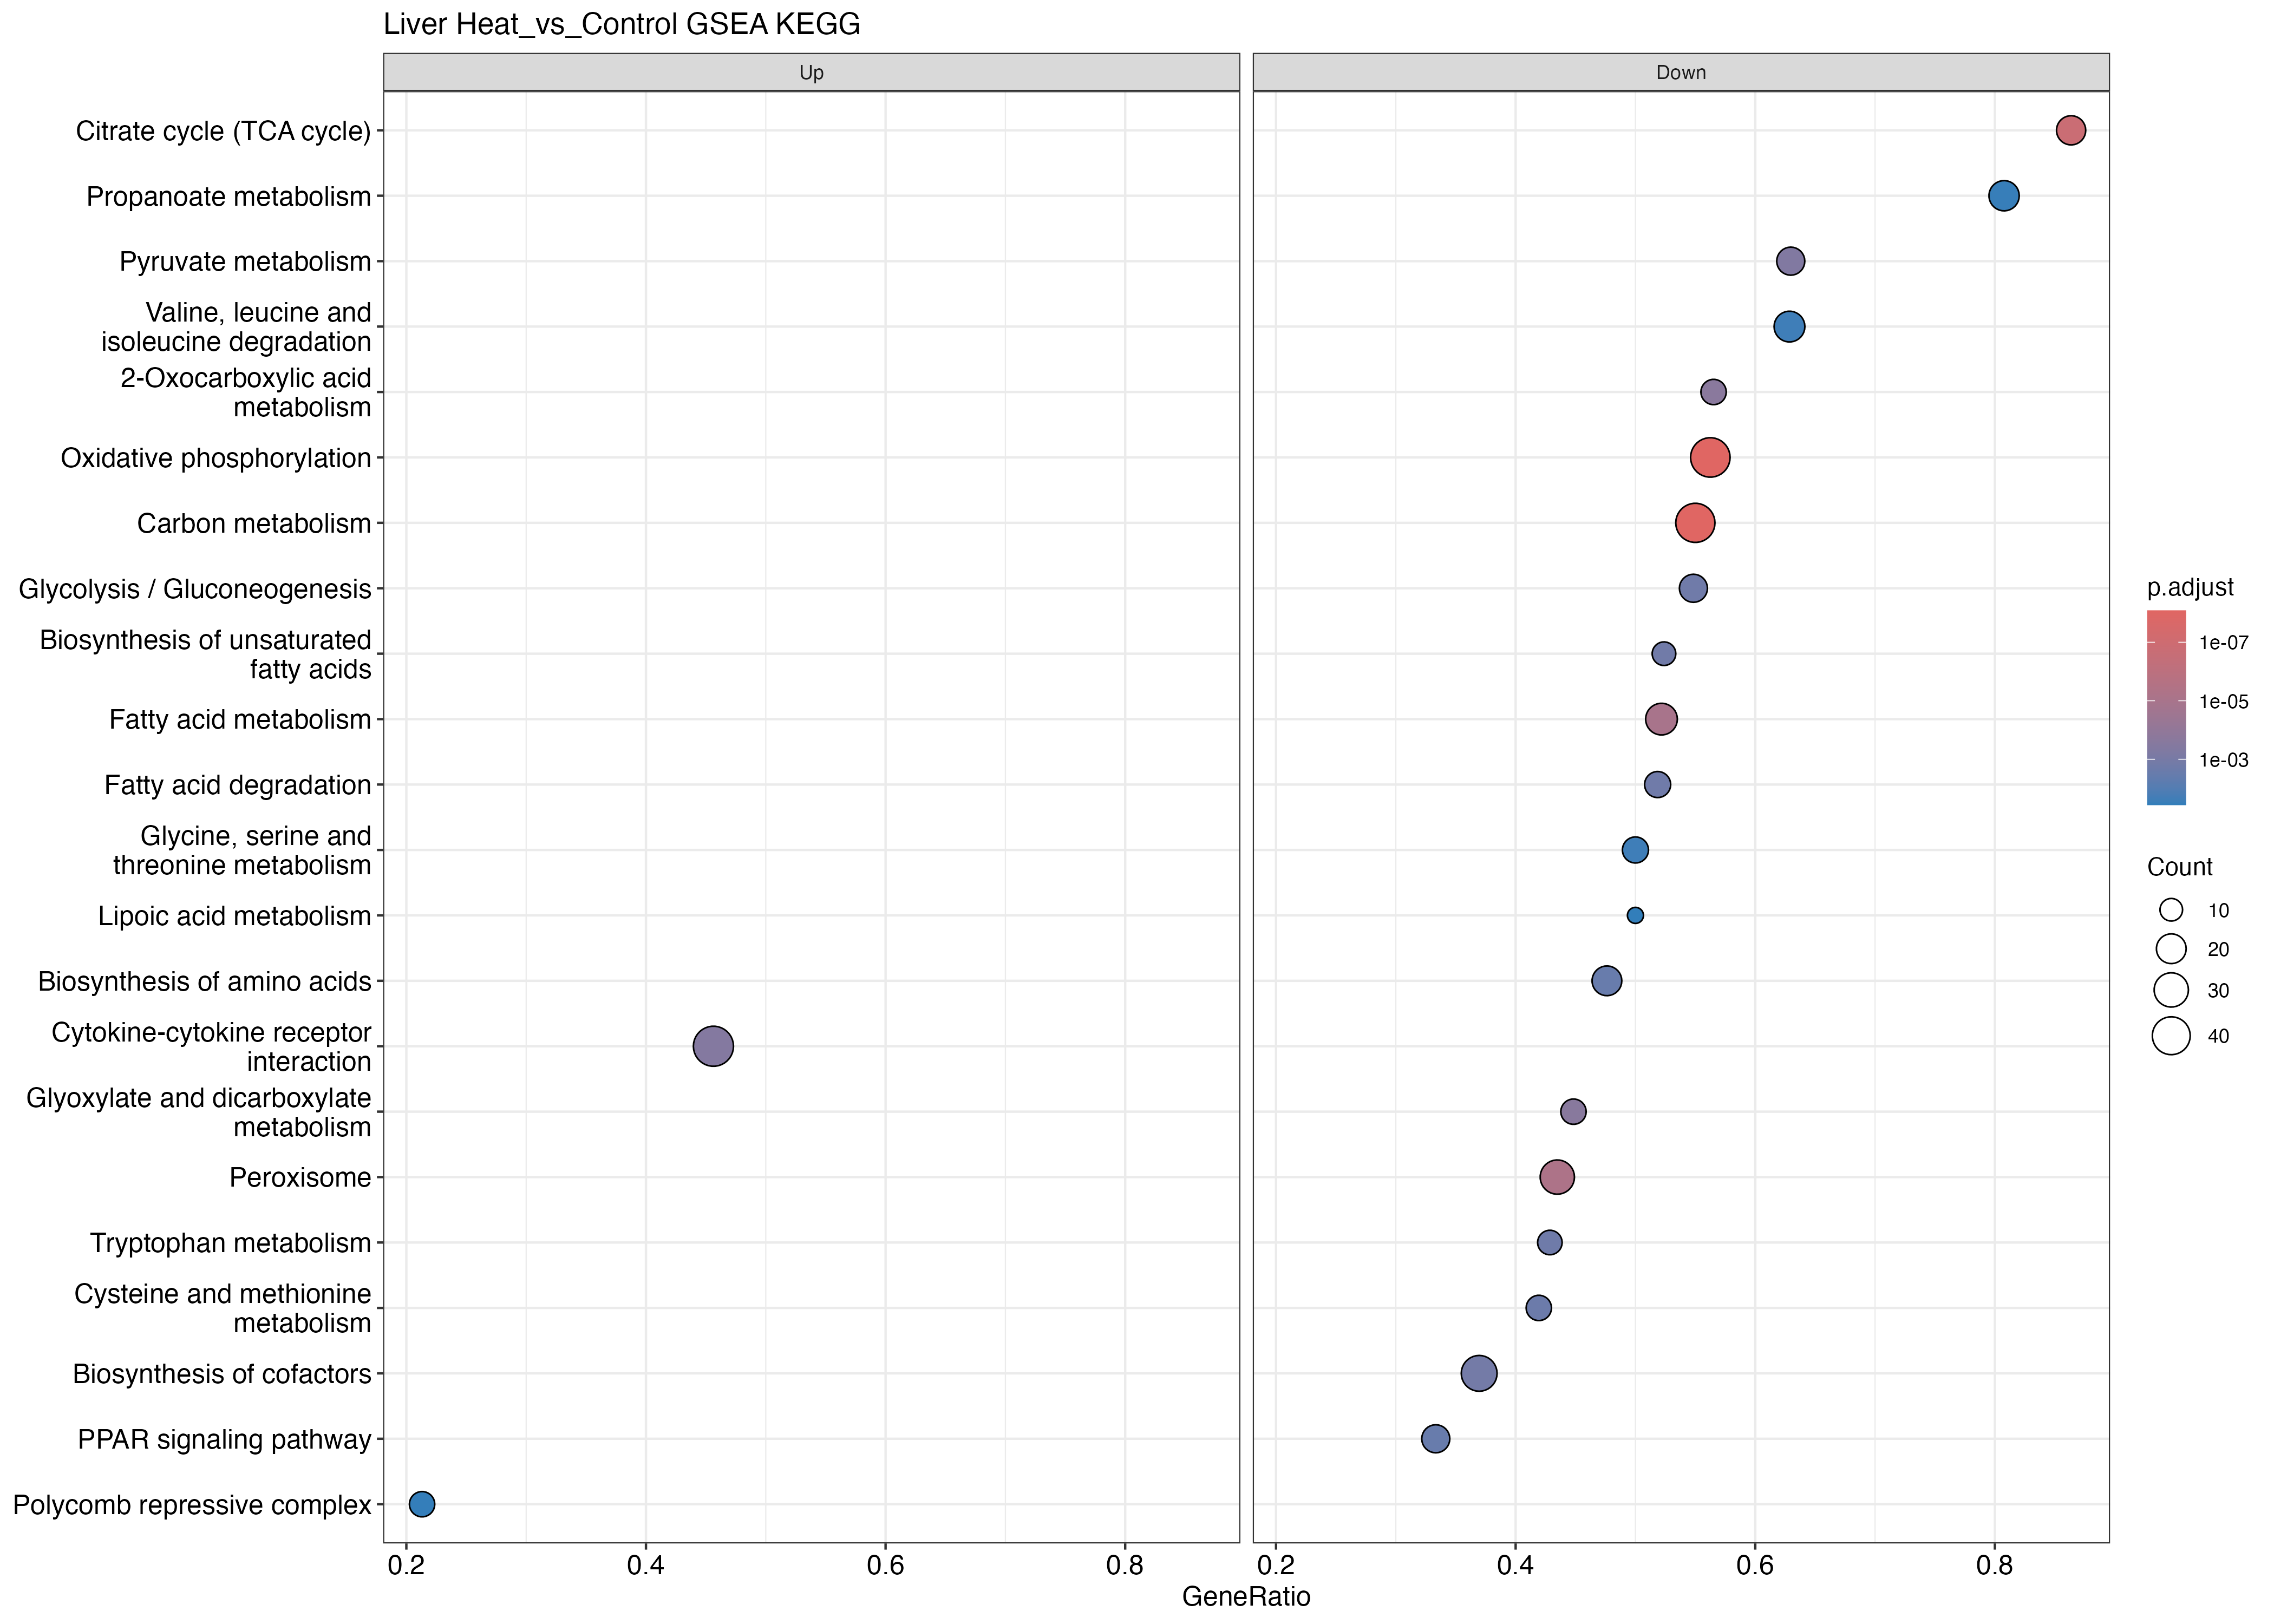

Data behind this chart, as committed beside it:
ID, Description, setSize, enrichmentScore, NES, pvalue, p.adjust, qvalue, rank, leading_edge, core_enrichment
tgu00190, Oxidative phosphorylation, 80, -0.7297, -2.428, 1e-10, 8.3e-09, 6.78947368421053e-09, 1503, tags=56%, list=15%, signal=48%, 100231827/100227257/100190761/100190489/…
tgu01200, Carbon metabolism, 80, -0.6907, -2.298, 1e-10, 8.3e-09, 6.78947368421053e-09, 1475, tags=55%, list=14%, signal=47%, 100230441/100232428/100231122/100227621/…
tgu00020, Citrate cycle (TCA cycle), 22, -0.8685, -2.258, 3.1686390591177e-09, 1.75331361271179e-07, 1.43422610044275e-07, 1263, tags=86%, list=12%, signal=76%, 100225534/100224627/100230199/100230079/…
tgu04146, Peroxisome, 69, -0.6512, -2.128, 1.36254247107353e-07, 5.65455125495516e-06, 4.62547312548647e-06, 1872, tags=43%, list=18%, signal=36%, 100230879/100219028/100190732/115497940/…
tgu01212, Fatty acid metabolism, 46, -0.7073, -2.117, 3.050951318531e-07, 1.01291583775229e-05, 8.28574147558946e-06, 1715, tags=52%, list=17%, signal=44%, 100222373/100222209/100225257/100225083/…
tgu01210, 2-Oxocarboxylic acid metabolism, 23, -0.7939, -2.092, 7.7460122320348e-06, 0.0002143, 0.0001753, 1109, tags=57%, list=11%, signal=51%, 100224627/100230199/100227513/100228964/…
tgu00630, Glyoxylate and dicarboxylate metabolism, 29, -0.7333, -2.001, 1.02623341411106e-05, 0.0002434, 0.0001991, 1283, tags=45%, list=13%, signal=39%, 100227621/100229569/100223031/100226881/…
tgu04060, Cytokine-cytokine receptor interaction, 103, 0.5167, 1.87, 1.70529357483693e-05, 0.0003538, 0.0002895, 2223, tags=46%, list=22%, signal=36%, 100499187/115490767/100221010/100230419/…
tgu00620, Pyruvate metabolism, 27, -0.7259, -1.973, 2.38738871352022e-05, 0.0004403, 0.0003602, 1755, tags=63%, list=17%, signal=52%, 100190196/100222747/100225257/100229569/…
tgu01240, Biosynthesis of cofactors, 92, -0.5282, -1.805, 7.59561646993122e-05, 0.001261, 0.001031, 2000, tags=37%, list=20%, signal=30%, 100226988/100228756/100218581/100220282/…
tgu01040, Biosynthesis of unsaturated fatty acids, 21, -0.7575, -1.955, 0.0001033, 0.001558, 0.001275, 1099, tags=52%, list=11%, signal=47%, 100225083/100223714/100218387/100218226/…
tgu00010, Glycolysis / Gluconeogenesis, 31, -0.6867, -1.911, 0.0001351, 0.001725, 0.001411, 1368, tags=55%, list=13%, signal=48%, 100231122/100230242/100229569/100223716/…
tgu00071, Fatty acid degradation, 27, -0.6981, -1.897, 0.0001301, 0.001725, 0.001411, 1715, tags=52%, list=17%, signal=43%, 100222373/100229295/100222209/100232428/…
tgu00380, Tryptophan metabolism, 28, -0.7003, -1.903, 0.0001509, 0.001789, 0.001463, 1357, tags=43%, list=13%, signal=37%, 100229666/100223716/100226881/100230199/…
tgu00270, Cysteine and methionine metabolism, 31, -0.6768, -1.884, 0.0002041, 0.002259, 0.001848, 1087, tags=42%, list=11%, signal=38%, 100226707/100231507/100218278/115497373/…
tgu03320, PPAR signaling pathway, 51, -0.588, -1.814, 0.0002909, 0.002963, 0.002424, 1171, tags=33%, list=11%, signal=30%, 115496562/100225401/115492591/100217956/…
tgu01230, Biosynthesis of amino acids, 42, -0.6164, -1.8, 0.0003035, 0.002963, 0.002424, 1239, tags=48%, list=12%, signal=42%, 100228756/100225697/100219242/115497715/…
tgu00260, Glycine, serine and threonine metabolism, 28, -0.6315, -1.716, 0.00271, 0.02368, 0.01937, 2047, tags=50%, list=20%, signal=40%, 100224032/100228756/100221431/100223031/…
tgu00280, Valine, leucine and isoleucine degradati…, 35, -0.5913, -1.682, 0.002604, 0.02368, 0.01937, 3309, tags=63%, list=32%, signal=43%, 100226659/100231849/100226750/100230317/…
tgu00640, Propanoate metabolism, 26, -0.644, -1.745, 0.003722, 0.03089, 0.02527, 3067, tags=81%, list=30%, signal=57%, 100226750/100230317/100190454/100227594/…
tgu03083, Polycomb repressive complex, 61, 0.4797, 1.632, 0.00434, 0.03431, 0.02806, 913, tags=21%, list=9%, signal=20%, 100219828/100231106/100228788/100232666/…
tgu00785, Lipoic acid metabolism, 14, -0.7312, -1.707, 0.004786, 0.03611, 0.02954, 1212, tags=50%, list=12%, signal=44%, 100223031/100230199/100226063/100221470/…
tgu00062, Fatty acid elongation, 19, -0.6661, -1.685, 0.006061, 0.04374, 0.03578, 1436, tags=37%, list=14%, signal=32%, 100225083/100223714/100231220/100231239/…
